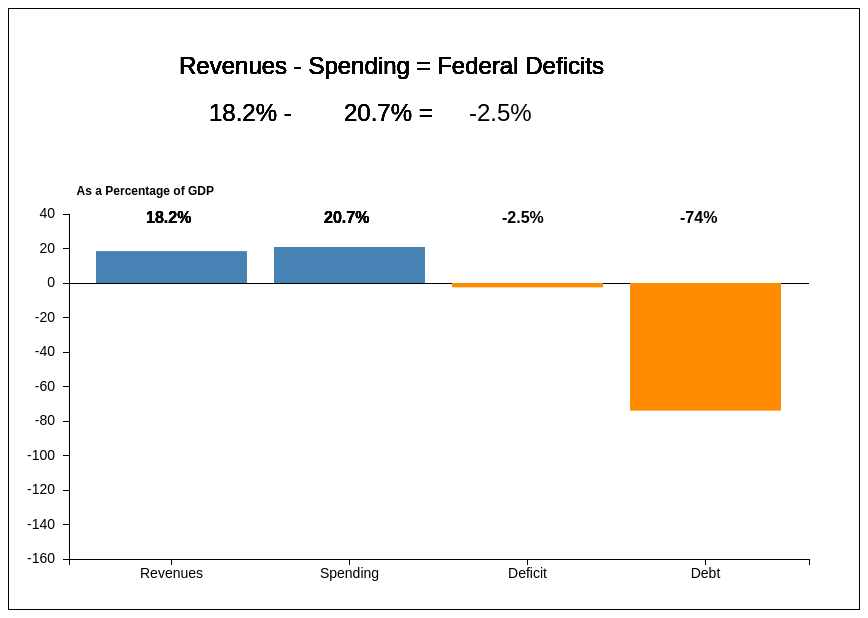
D3 v3 page, settled after 480 driven frames (8 s of simulated time); the page loaded 1 data file(s).



//Margin conventions
var margin = {top: 200, right: 50, bottom: 50, left: 60},
    width = 850 - margin.left - margin.right,
    height = 600 - margin.top - margin.bottom;

//Scales, using ordinal scales. The .15 adds space between the different bars
var xScale = d3.scale.ordinal()
    .rangeRoundBands([0, width], .15);

var yScale = d3.scale.linear()
    .range([height, 5]);

//Add Axes
var xAxis = d3.svg.axis()
    .scale(xScale)
    .orient("0")

var yAxis = d3.svg.axis()
    .scale(yScale)
    .orient("left")
    //.tickFormat(d3.format("%"))
    .ticks(height/50)
    .tickPadding(8)

//Add container to hold the chart
var svg = d3.select("body").append("svg")
    .attr("width", width + margin.left + margin.right)
    .attr("height", height + margin.top + margin.bottom)
  .append("g")
    .attr("transform", "translate(" + margin.left + "," + margin.top + ")")

//Add colorscale
var colorScale = d3.scale.category10()


//Add data here  
//Assign data to request data variable
 d3.csv("LTBOFig1-2-00-46tidysimple.csv", function(error, data) {

  if (error) return console.warn(error);

 //Coerce the data to make it read as integers 
    data.forEach(function(d) {
      d.fiscalYear = +d.fiscalYear;
      d.gdp = +d.gdp;
      d.barTotal =+d.barTotal;
      })

    console.log(data);

    xScale.domain(d3.set(data.map(function(d) { return d.category; })).values())
    yScale.domain([d3.min(data, function(d) { return d.barTotal; }), 30]).nice()  

var sliderValue;    

//Nest the data by year

    var budgetYearData = d3.nest()
        .key(function(d){ return +d.fiscalYear;})
        .entries(data);
         console.log(budgetYearData);

//Initial value
  var initialValue = 2015;
  updateChart(initialValue);

    var slider= d3.select("#yearRange")
                  .on("input", function(){
                      sliderValue= +this.value;
                      
                      //remove old bars so that the update will work
                      d3.select("svg").selectAll(".bargroups").remove();
                      d3.selectAll(".posNeg").remove();  

                    console.log(sliderValue);
                    updateChart(sliderValue);
               //updateChart(function(d){ return +this.value});
              });

 //         d3.select("#yearRange")
 //           .data(sliderYearData)
 //           .on("change", function () {
  //              updateChart(+this.value);
            //});
    //Once the update function is called, it will use the following code to update Chart

    function updateChart(year) {  
        
          //adjust text on the year slider
          d3.select("#sliderValue").text(year);
          d3.select("#yearRange").property("value", year);

          var sliderYearData = budgetYearData.filter(function(d) { return +d.key == +year;})

          console.log(sliderYearData);

          //console.log(dataset);
        
         //console.log(sliderYearData[0].values);

  //To make dynamically changing axes: 
          //xScale.domain(d3.set(sliderYearData.map(function(d) { return d.category; })).values())

          //yScale.domain([d3.min(sliderYearData, function(d) { return d.barTotal; }), 75])
          //.nice()
 
  //Groups
    //UPDATE

    //Create groups
       var updateGroups = d3.select("svg").selectAll(".bargroups")
            .data(sliderYearData[0].values)
            .enter().append("g")
            .attr("class", "bargroups")


     // Add rectangles, give them dynamic values
          var updateRectangles = updateGroups
            .append("rect")
            .attr("class", function(d) { return "bar bar--" + (d.barTotal < 0 ? "Deficit" : "Surplus"); })
            .attr("x", function(d) {return xScale(d.category); })
            .attr("y", function(d) {return yScale(Math.max(0, d.barTotal)); })
            .attr("width", xScale.rangeBand())
            .attr("height", function(d) { return Math.abs(yScale(d.barTotal)- yScale(0)); })
            .attr("transform", "translate(" + margin.left + "," + margin.top + ")")

        //Add data labels
        var bartext = updateGroups
          .append("text")
           .text(function(d){return d.barTotal + "%";})
           .attr("x", function(d) { return xScale(d.category); })
           .attr("y", function(d) { return yScale(0);})
           .attr("transform", "translate(110,140)")
           .style("font-size","16px")
           .style("font-weight","bold")
           .style("fill", "black")
           .style("font-family", "arial")
           .style("shape-rendering", "crispEdges")
           ;               

      //Legend

    var box = updateGroups.append("g")
        .attr("class", "textbox")
        .append("text")
        //.attr("transform", "rotate(0)")
        .attr("x", 170)
        .attr("y", -55)
        .attr("dy", "5em")
        .style("text-anchor", "inherit")
       // .style("font-weight", "bold")
        .text("Revenues - Spending" + "   =   " + "Federal Deficits" )
        //.attr("dy", "5em")
        .style("font-size","24px")
        .style("font-family", "arial")

        updateGroups.append("text")
        .attr("class", "posNeg")
        //.text( function(d){ return ( d.category == "Deficit" && d.barTotal < 0 ? "Deficit" : "Surplus")})
        .attr("x", 470)
        .attr("y", 250)
        .attr("dy", "5em")
        //.select("text").remove();
        
  
        //.text(function(d) { return "Revenues - Spending = " + (d.barTotal < 0 ? "Deficit" : "Surplus")})
        //.append("text")

        updateGroups.append("text")
        .text(function(d){ return (d.category == "Revenues"? d.barTotal + "%   " + " - ": "")})
        .attr("x", 200)
        .attr("y", 100)
        .attr("dy", ".5em")
         .style("font-size","24px")
        .style("font-family", "arial")
        
        updateGroups.append("text")
        .text(function(d){ return (d.category == "Spending"? d.barTotal+ "% " + "     =": "")})
        .attr("x", 335)
        .attr("y", 100)
        .attr("dy", ".5em")
         .style("font-size","24px")
        .style("font-family", "arial")

        updateGroups.append("text")
        .text(function(d){ return (d.category == "Deficit"? d.barTotal + "%": "" )})
        .attr("x", 460)
        .attr("y", 100)
        .attr("dy", ".5em")
         .style("font-size","24px")
        .style("font-family", "arial")
        
      
        // Spending: sliderYearData[0].values[0]
        // Revenues: sliderYearData[0].values[6] 
        // Deficits: sliderYearData[0].values[8]

        //.append("text")
        //.text(function(d){return sliderYearData[0].values[0] + ": " + d.barTotal + "%";})
           //.attr("x", function(d) { return xScale(d.category); }) d.barTotal " - " + d.spending " = " + d.deficit;) 
        //function(d) { return "bar bar--" + (d.barTotal < 0 ? "deficit" : "surplus");)
        
           //.style("font-weight","bold")
           //.style("fill", "black")
           
           //.style("shape-rendering", "crispEdges")

         
    } //update chart ends 

//Call the axes after defining the xScale.domain and yScale.domain, but still within the data function

 svg.append("g")
    .attr("class", "axis")
    //.attr("transform","translate(" + width + ",0)")
    .call(yAxis)
    .append("text")
        .attr("transform", "rotate(0)")
        .attr("x", 145)
        .attr("y", -20)
        .attr("dy", ".5em")
        .style("text-anchor", "end")
        .style("font-weight", "bold")
        .text("As a Percentage of GDP")
        .style("font-size", "12px")

  svg.append("g")
    .attr("class", "x axis")
    .attr("transform","translate(0," + height + ")")

    .call(xAxis)
     //Angles the text along the axis         
     //     .selectAll('text')
     //    .attr('transform', 'rotate(-15)')
     //    .style('text-anchor', 'end');

svg.append("line")
  .attr("x1", 0)
  .attr("x2", width)
  .attr("y1", yScale(0))
  .attr("y2", yScale(0))
  .style("stroke","#000")
  .style("shape-rendering", "crispEdges")
  .style("stroke-width", "1px")

})
//This is the end of the data function

//NOTES:
//This is an example of a slider that works to update data: http://stackoverflow.com/questions/29440365/error-in-redrawing-graph-with-update-function?rq=1

//To Do List: Get the slider to work. Write the final paragraph/finalized. Create a popup box that comes when you run through the slider, with Revenue- spending = Surplus/Deficit


### data: LTBOFig1-2-00-46tidysimple.csv
fiscalYear, gdp, category, subcategory, , barTotal
2000, 9.9, Revenues, IndividualIncomeTaxes, , 20
2001, 9.4, Revenues, IndividualIncomeTaxes, , 18.8
2002, 7.9, Revenues, IndividualIncomeTaxes, , 17
2003, 7, Revenues, IndividualIncomeTaxes, , 15.7
2004, 6.7, Revenues, IndividualIncomeTaxes, , 15.6
2005, 7.2, Revenues, IndividualIncomeTaxes, , 16.7
2006, 7.6, Revenues, IndividualIncomeTaxes, , 17.6
2007, 8.1, Revenues, IndividualIncomeTaxes, , 17.9
2008, 7.8, Revenues, IndividualIncomeTaxes, , 17.1
2009, 6.3, Revenues, IndividualIncomeTaxes, , 14.6
2010, 6.1, Revenues, IndividualIncomeTaxes, , 14.6
2011, 7.1, Revenues, IndividualIncomeTaxes, , 15
2012, 7.1, Revenues, IndividualIncomeTaxes, , 15.3
2013, 8, Revenues, IndividualIncomeTaxes, , 16.8
2014, 8.1, Revenues, IndividualIncomeTaxes, , 17.6
2015, 8.7, Revenues, IndividualIncomeTaxes, , 18.2
2016, 8.8, Revenues, IndividualIncomeTaxes, , 18.2
2017, 9, Revenues, IndividualIncomeTaxes, , 18.2
2018, 9.1, Revenues, IndividualIncomeTaxes, , 18.1
2019, 9.2, Revenues, IndividualIncomeTaxes, , 18
2020, 9.2, Revenues, IndividualIncomeTaxes, , 18.1
2021, 9.3, Revenues, IndividualIncomeTaxes, , 18.1
2022, 9.3, Revenues, IndividualIncomeTaxes, , 18.1
2023, 9.4, Revenues, IndividualIncomeTaxes, , 18.1
2024, 9.5, Revenues, IndividualIncomeTaxes, , 18.1
2025, 9.5, Revenues, IndividualIncomeTaxes, , 18.2
2026, 9.6, Revenues, IndividualIncomeTaxes, , 18.2
2027, 9.7, Revenues, IndividualIncomeTaxes, , 18.2
2028, 9.7, Revenues, IndividualIncomeTaxes, , 18.3
2029, 9.8, Revenues, IndividualIncomeTaxes, , 18.4
2030, 9.8, Revenues, IndividualIncomeTaxes, , 18.4
2031, 9.9, Revenues, IndividualIncomeTaxes, , 18.5
2032, 9.9, Revenues, IndividualIncomeTaxes, , 18.5
2033, 10, Revenues, IndividualIncomeTaxes, , 18.6
2034, 10, Revenues, IndividualIncomeTaxes, , 18.7
2035, 10.1, Revenues, IndividualIncomeTaxes, , 18.7
2036, 10.1, Revenues, IndividualIncomeTaxes, , 18.8
2037, 10.1, Revenues, IndividualIncomeTaxes, , 18.9
2038, 10.2, Revenues, IndividualIncomeTaxes, , 18.9
2039, 10.2, Revenues, IndividualIncomeTaxes, , 19
2040, 10.3, Revenues, IndividualIncomeTaxes, , 19
2041, 10.3, Revenues, IndividualIncomeTaxes, , 19.1
2042, 10.3, Revenues, IndividualIncomeTaxes, , 19.2
2043, 10.4, Revenues, IndividualIncomeTaxes, , 19.2
2044, 10.4, Revenues, IndividualIncomeTaxes, , 19.3
2045, 10.5, Revenues, IndividualIncomeTaxes, , 19.3
2046, 10.5, Revenues, IndividualIncomeTaxes, , 19.4
2000, 6.4, Revenues, PayrollTaxes, , 20
2001, 6.6, Revenues, PayrollTaxes, , 18.8
2002, 6.4, Revenues, PayrollTaxes, , 17
2003, 6.3, Revenues, PayrollTaxes, , 15.7
2004, 6.1, Revenues, PayrollTaxes, , 15.6
2005, 6.2, Revenues, PayrollTaxes, , 16.7
2006, 6.1, Revenues, PayrollTaxes, , 17.6
2007, 6.1, Revenues, PayrollTaxes, , 17.9
2008, 6.1, Revenues, PayrollTaxes, , 17.1
2009, 6.2, Revenues, PayrollTaxes, , 14.6
2010, 5.8, Revenues, PayrollTaxes, , 14.6
2011, 5.3, Revenues, PayrollTaxes, , 15
2012, 5.3, Revenues, PayrollTaxes, , 15.3
... 410 more rows